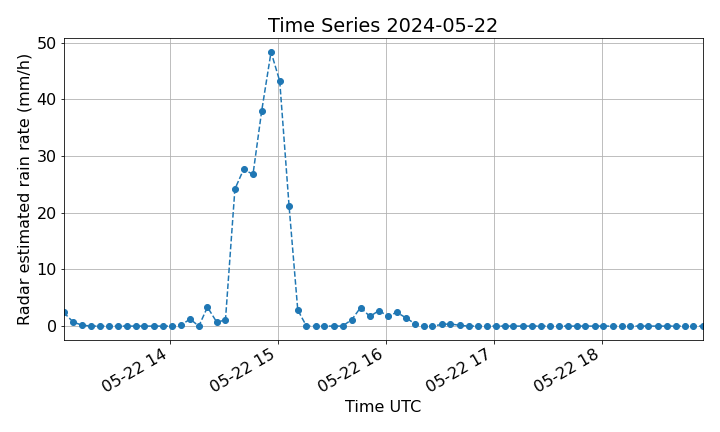

Values plotted in this chart, from the file beside it:
# Weather radar timeseries data file
# Comment lines are preceded by "#"
# Description:
# Time series of a weather radar data ov…
# Location [lon, lat, alt]: [8.932, 45.84, 351.4]
# Nominal antenna coordinates used [az, el, r]: [np.float64(319.55872525869086), np.float64(0.200401319390073), np.float64(31563.998554208243)]
# Data: Radar estimated rain rate (mm/h)
# Fill Value: -9999.0
# Start: 2024-05-22 13:00:52 UTC
#
date, az, el, r, value
2024-05-22 13:00:52.849000, 320, 0.7031, 31650, 2.404
2024-05-22 13:06:08.348000, 320, 0.7059, 31650, 0.7248
2024-05-22 13:10:56.579000, 320, 0.6976, 31650, 0.1707
2024-05-22 13:16:09.967000, 320, 0.6757, 31650, 0.0
2024-05-22 13:20:59.176000, 320, 0.6812, 31650, 0.0
2024-05-22 13:26:11.080000, 320, 0.6976, 31650, 0.0
2024-05-22 13:30:57.713000, 320, 0.7031, 31650, 0.0
2024-05-22 13:36:08.860000, 320, 0.7114, 31650, 0.0
2024-05-22 13:40:57.655000, 320, 0.6976, 31650, 0.0
2024-05-22 13:45:47.668000, 320, 0.6784, 31650, 0.0
2024-05-22 13:50:58.824000, 320, 0.6921, 31650, 0.0
2024-05-22 13:55:48.395000, 320, 0.6866, 31650, 0.0
2024-05-22 14:01:00.201000, 320, 0.6921, 31650, 0.0
2024-05-22 14:05:56.916000, 320.1, 0.6894, 31650, 0.1585
2024-05-22 14:11:09.059000, 320, 0.6757, 31650, 1.233
2024-05-22 14:15:59.005000, 320, 0.7031, 31650, 0.0
2024-05-22 14:20:47.376000, 319.1, 0.6921, 31650, 3.343
2024-05-22 14:25:59.866000, 320, 0.6921, 31650, 0.6691
2024-05-22 14:30:47.606000, 320, 0.6839, 31650, 1.102
2024-05-22 14:36:02.100000, 320, 0.6757, 31650, 24.18
2024-05-22 14:40:51.331000, 320, 0.6866, 31650, 27.64
2024-05-22 14:46:05.115000, 320, 0.6757, 31650, 26.78
2024-05-22 14:50:54.132000, 320, 0.7059, 31650, 37.93
2024-05-22 14:56:07.044000, 320, 0.7086, 31650, 48.37
2024-05-22 15:00:56.639000, 320, 0.7086, 31650, 43.23
2024-05-22 15:06:08.421000, 320, 0.7086, 31650, 21.2
2024-05-22 15:10:58.467000, 320, 0.6976, 31650, 2.834
2024-05-22 15:15:47.934000, 320, 0.6729, 31650, 0.0
2024-05-22 15:21:02.292000, 320, 0.6702, 31650, 0.0
2024-05-22 15:25:49.130000, 320, 0.6812, 31650, 0.0
2024-05-22 15:31:02.361000, 320, 0.6757, 31650, 0.0
2024-05-22 15:35:50.396000, 320, 0.6757, 31650, 0.0
2024-05-22 15:41:03.802000, 320, 0.6757, 31650, 1.158
2024-05-22 15:45:51.280000, 320, 0.6702, 31650, 3.265
2024-05-22 15:51:04.900000, 320, 0.6729, 31650, 1.7
2024-05-22 15:55:54.475000, 320, 0.7031, 31650, 2.706
2024-05-22 16:01:08.236000, 320, 0.7031, 31650, 1.816
2024-05-22 16:06:05.122000, 320, 0.6921, 31650, 2.414
2024-05-22 16:10:55.433000, 320, 0.7059, 31650, 1.483
2024-05-22 16:16:09.507000, 320, 0.7141, 31650, 0.4042
2024-05-22 16:20:57.576000, 320, 0.6702, 31650, 0.0
2024-05-22 16:25:47.618000, 319.9, 0.7059, 31650, 0.0
2024-05-22 16:31:00.638000, 320, 0.6702, 31650, 0.2873
2024-05-22 16:35:48.562000, 320, 0.6866, 31650, 0.3846
2024-05-22 16:41:02.787000, 320, 0.6757, 31650, 0.1242
2024-05-22 16:45:51.723000, 320, 0.6921, 31650, 0.0
2024-05-22 16:51:05.311000, 320.1, 0.6866, 31650, 0.0
2024-05-22 16:55:54.319000, 320, 0.7086, 31650, 0.0
2024-05-22 17:01:08.902000, 320, 0.7169, 31650, 0.0
2024-05-22 17:05:57.062000, 320, 0.6702, 31650, 0.0
... 22 more rows
